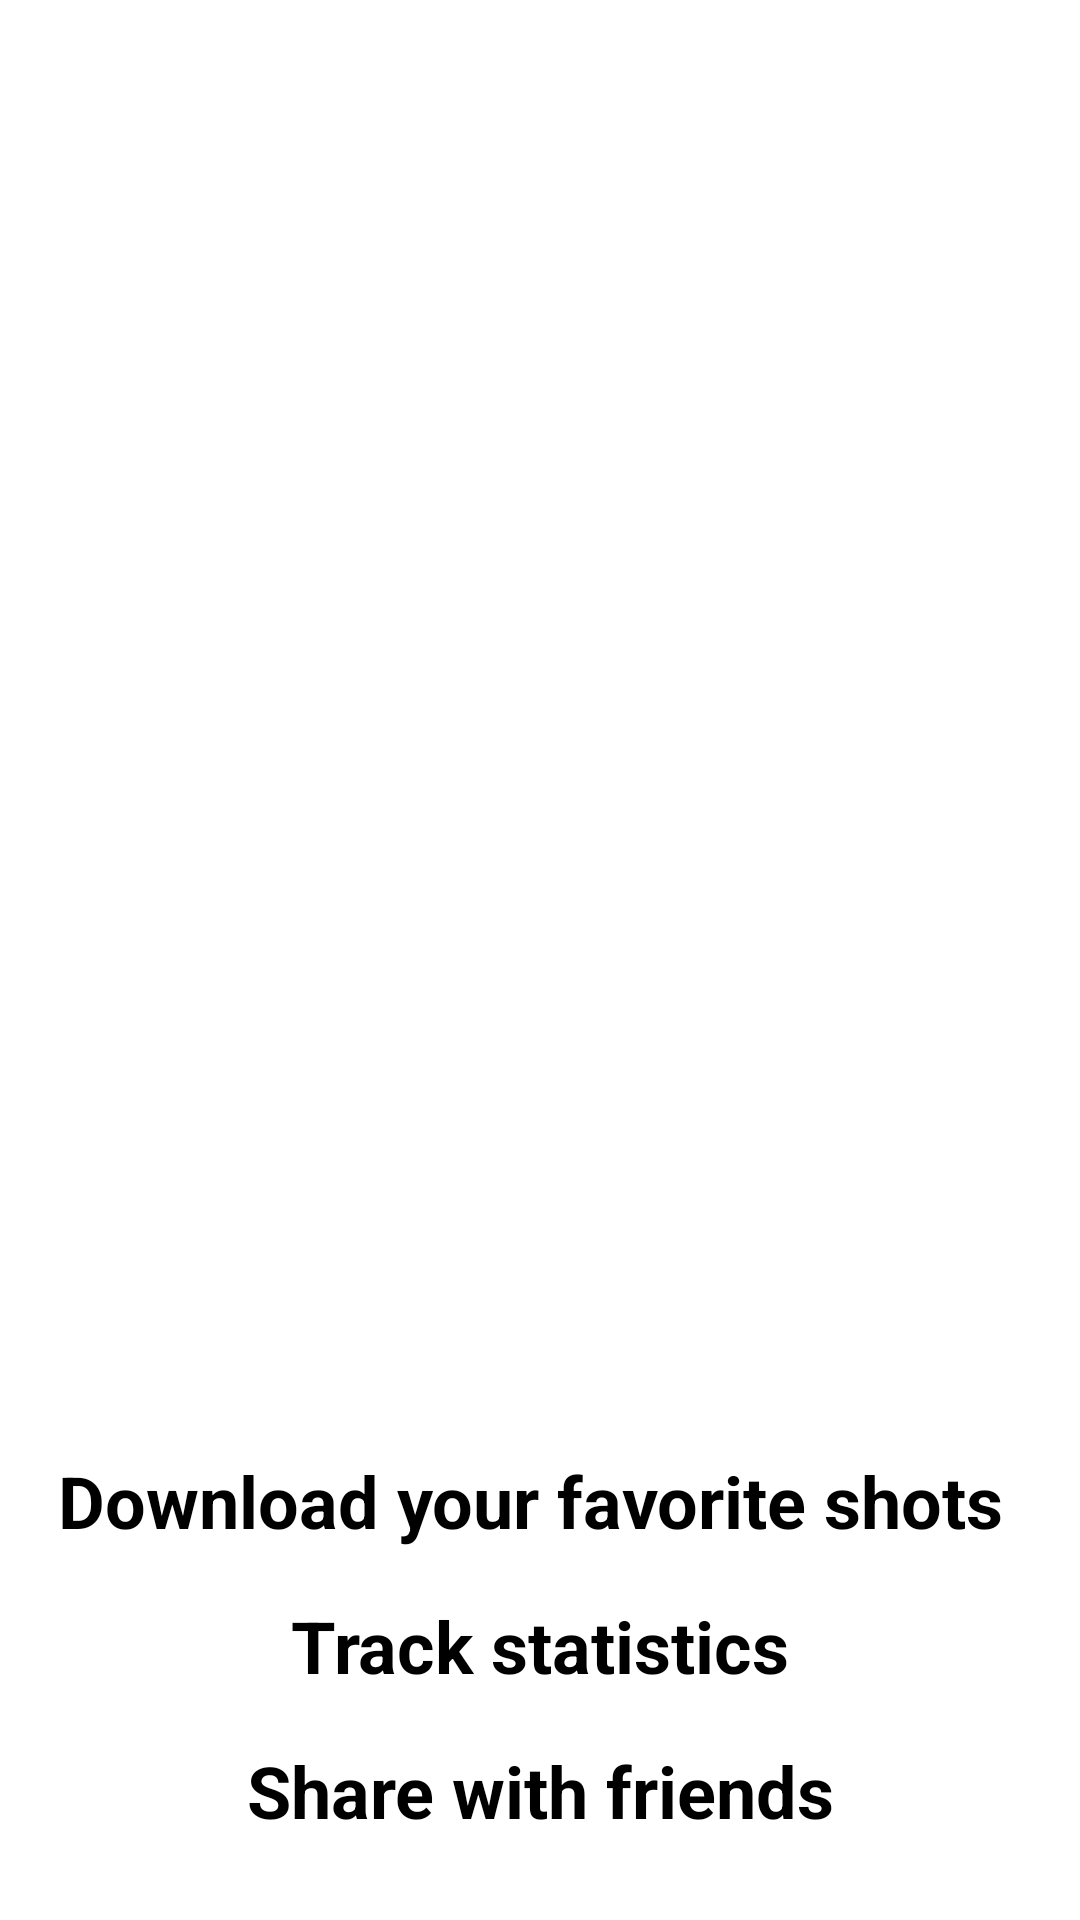

Here is an Android app screen rendered from its layout file. Give the layout XML and the strings, colors and styles it references.
<!-- AndroidManifest.xml: fallback theme Theme.MaterialComponents.DayNight.NoActionBar -->
<!-- res/layout/fragment_onboarding.xml -->
<?xml version="1.0" encoding="utf-8"?>
<androidx.constraintlayout.widget.ConstraintLayout xmlns:android="http://schemas.android.com/apk/res/android"
    xmlns:app="http://schemas.android.com/apk/res-auto"
    xmlns:tools="http://schemas.android.com/tools"
    android:layout_width="match_parent"
    android:layout_height="match_parent"
    tools:context=".presentation.OnboardingFragment">


    <ImageView
        android:id="@+id/imageViewCameras"
        android:layout_width="0dp"
        android:layout_height="wrap_content"
        android:src="@drawable/cameras_aa"
        app:layout_constraintEnd_toEndOf="parent"
        app:layout_constraintStart_toStartOf="parent"
        app:layout_constraintTop_toTopOf="parent" />

    <ImageView
        android:id="@+id/imageViewGreen"
        android:layout_width="0dp"
        android:layout_height="220dp"
        android:scaleType="fitXY"
        android:src="@drawable/ellipse"
        app:layout_constraintBottom_toBottomOf="parent"
        app:layout_constraintEnd_toEndOf="parent"
        app:layout_constraintStart_toStartOf="parent" />

    <TextView
        android:id="@+id/textViewGreetingOne"
        android:layout_width="wrap_content"
        android:layout_height="wrap_content"
        android:layout_marginTop="64dp"
        android:text="Download your favorite shots "
        android:textColor="@color/black"
        android:textSize="24sp"
        android:textStyle="bold"
        app:layout_constraintEnd_toEndOf="@+id/imageViewGreen"
        app:layout_constraintStart_toStartOf="@+id/imageViewGreen"
        app:layout_constraintTop_toTopOf="@+id/imageViewGreen" />

    <TextView
        android:id="@+id/textViewGreetingTwo"
        android:layout_width="wrap_content"
        android:layout_height="wrap_content"
        android:layout_marginTop="16dp"
        android:text="Track statistics"
        android:textColor="@color/black"
        android:textSize="24sp"
        android:textStyle="bold"
        app:layout_constraintEnd_toEndOf="@+id/textViewGreetingOne"
        app:layout_constraintStart_toStartOf="@+id/textViewGreetingOne"
        app:layout_constraintTop_toBottomOf="@+id/textViewGreetingOne" />

    <TextView
        android:id="@+id/textViewGreetingThree"
        android:layout_width="wrap_content"
        android:layout_height="wrap_content"
        android:layout_marginTop="16dp"
        android:text="Share with friends"
        android:textColor="@color/black"
        android:textSize="24sp"
        android:textStyle="bold"
        app:layout_constraintEnd_toEndOf="@+id/textViewGreetingTwo"
        app:layout_constraintStart_toStartOf="@+id/textViewGreetingTwo"
        app:layout_constraintTop_toBottomOf="@+id/textViewGreetingTwo" />

</androidx.constraintlayout.widget.ConstraintLayout>
<!-- resources referenced by this layout -->
<resources>
  <color name="black">#FF000000</color>
</resources>
